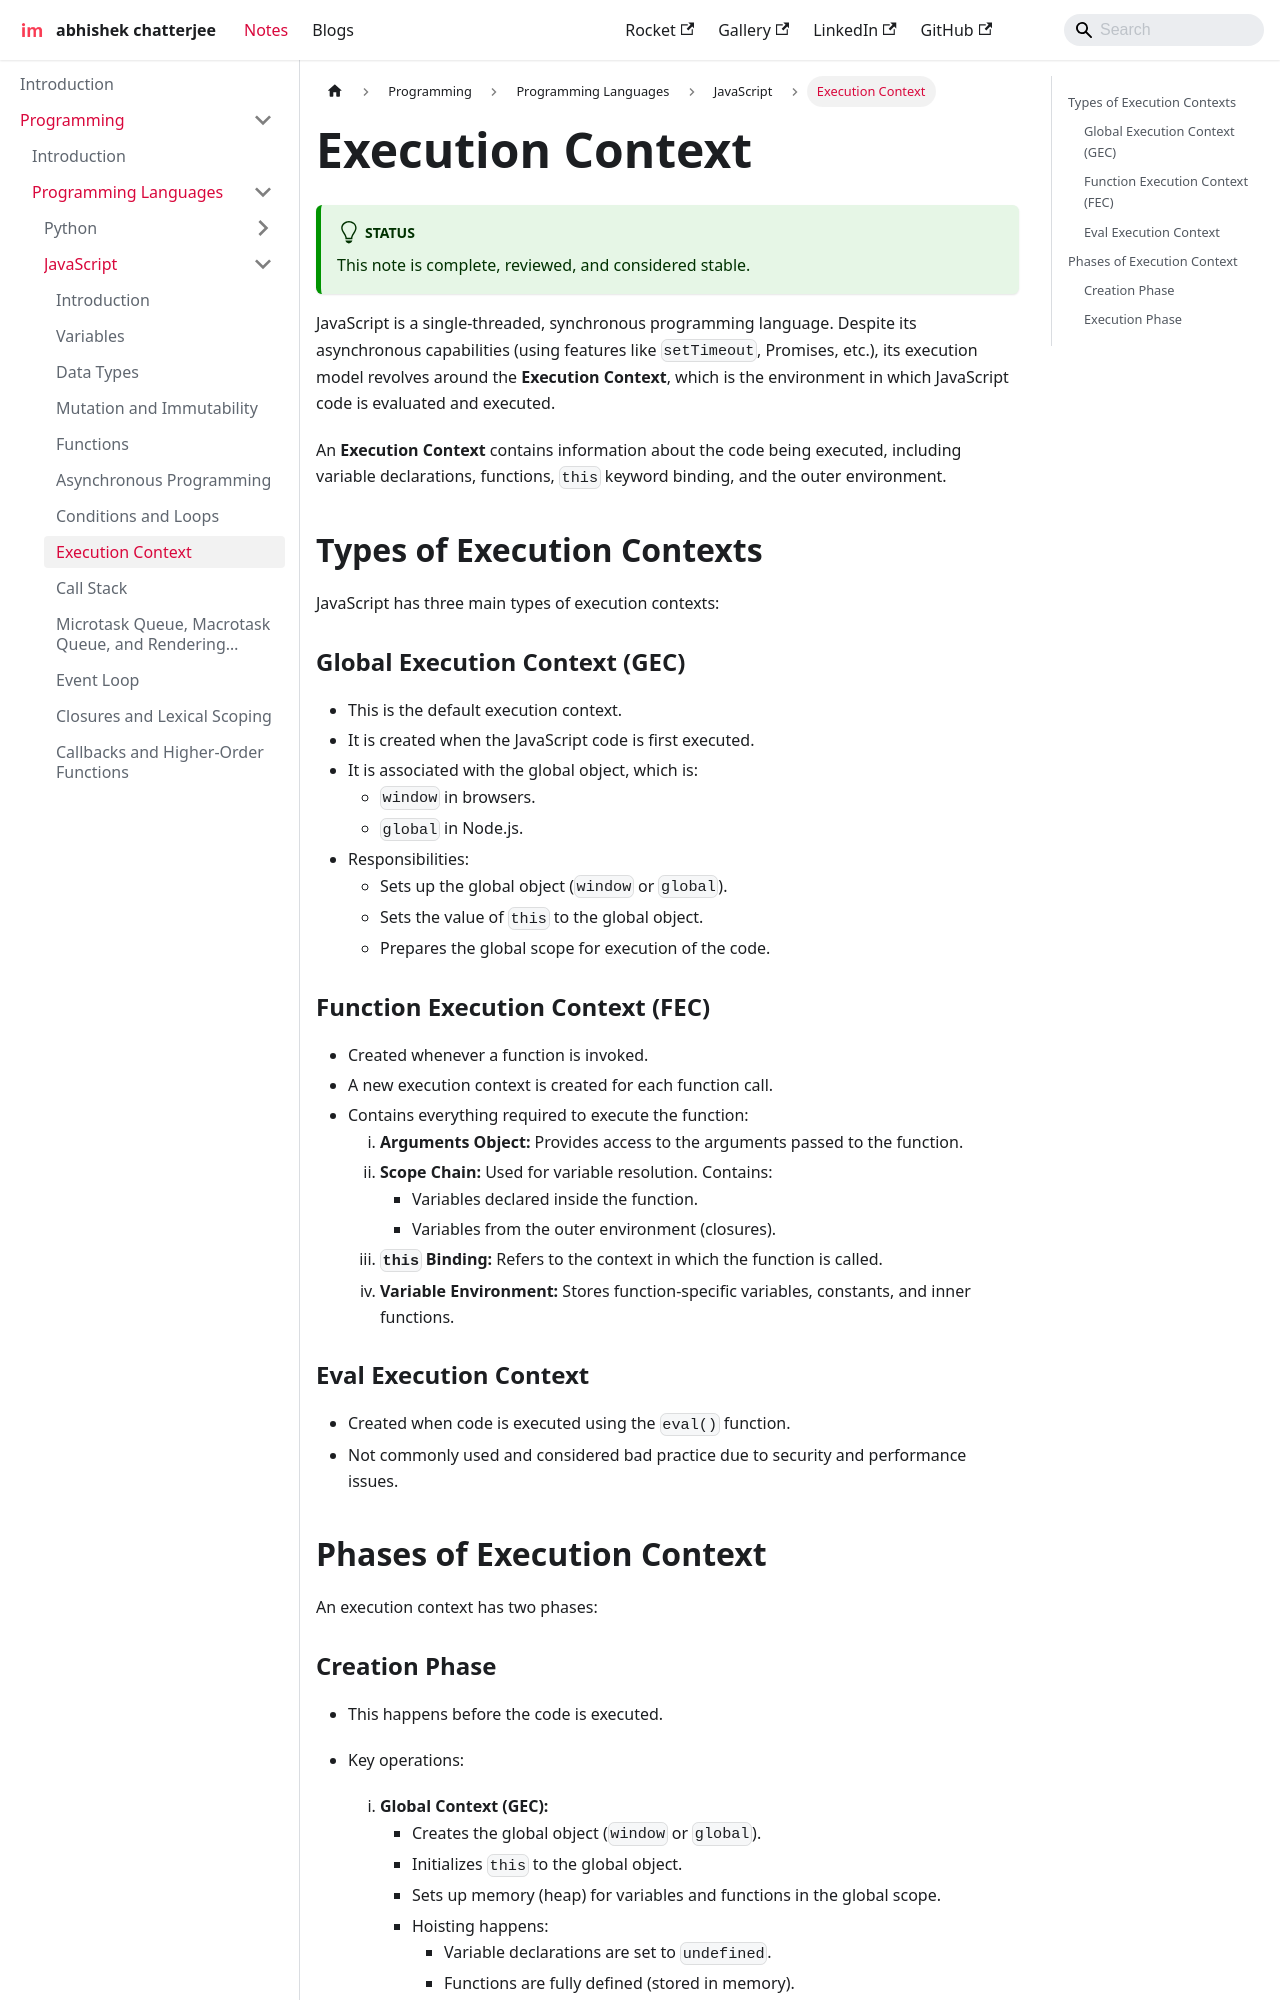

repository: imdeepmind/imdeepmind.github.io · page: docs/programming/programming-languages/javascript/execution-context/index.html · generator: docusaurus

---
sidebar_position: 8
---

# Execution Context

:::tip[Status]

This note is complete, reviewed, and considered stable.

:::

JavaScript is a single-threaded, synchronous programming language. Despite its asynchronous capabilities (using features like `setTimeout`, Promises, etc.), its execution model revolves around the **Execution Context**, which is the environment in which JavaScript code is evaluated and executed.

An **Execution Context** contains information about the code being executed, including variable declarations, functions, `this` keyword binding, and the outer environment.

## Types of Execution Contexts

JavaScript has three main types of execution contexts:

### Global Execution Context (GEC)

- This is the default execution context.
- It is created when the JavaScript code is first executed.
- It is associated with the global object, which is:
  - `window` in browsers.
  - `global` in Node.js.
- Responsibilities:
  - Sets up the global object (`window` or `global`).
  - Sets the value of `this` to the global object.
  - Prepares the global scope for execution of the code.

### Function Execution Context (FEC)

- Created whenever a function is invoked.
- A new execution context is created for each function call.
- Contains everything required to execute the function:
  1. **Arguments Object:** Provides access to the arguments passed to the function.
  2. **Scope Chain:** Used for variable resolution. Contains:
     - Variables declared inside the function.
     - Variables from the outer environment (closures).
  3. **`this` Binding:** Refers to the context in which the function is called.
  4. **Variable Environment:** Stores function-specific variables, constants, and inner functions.

### Eval Execution Context

- Created when code is executed using the `eval()` function.
- Not commonly used and considered bad practice due to security and performance issues.

## Phases of Execution Context

An execution context has two phases:
